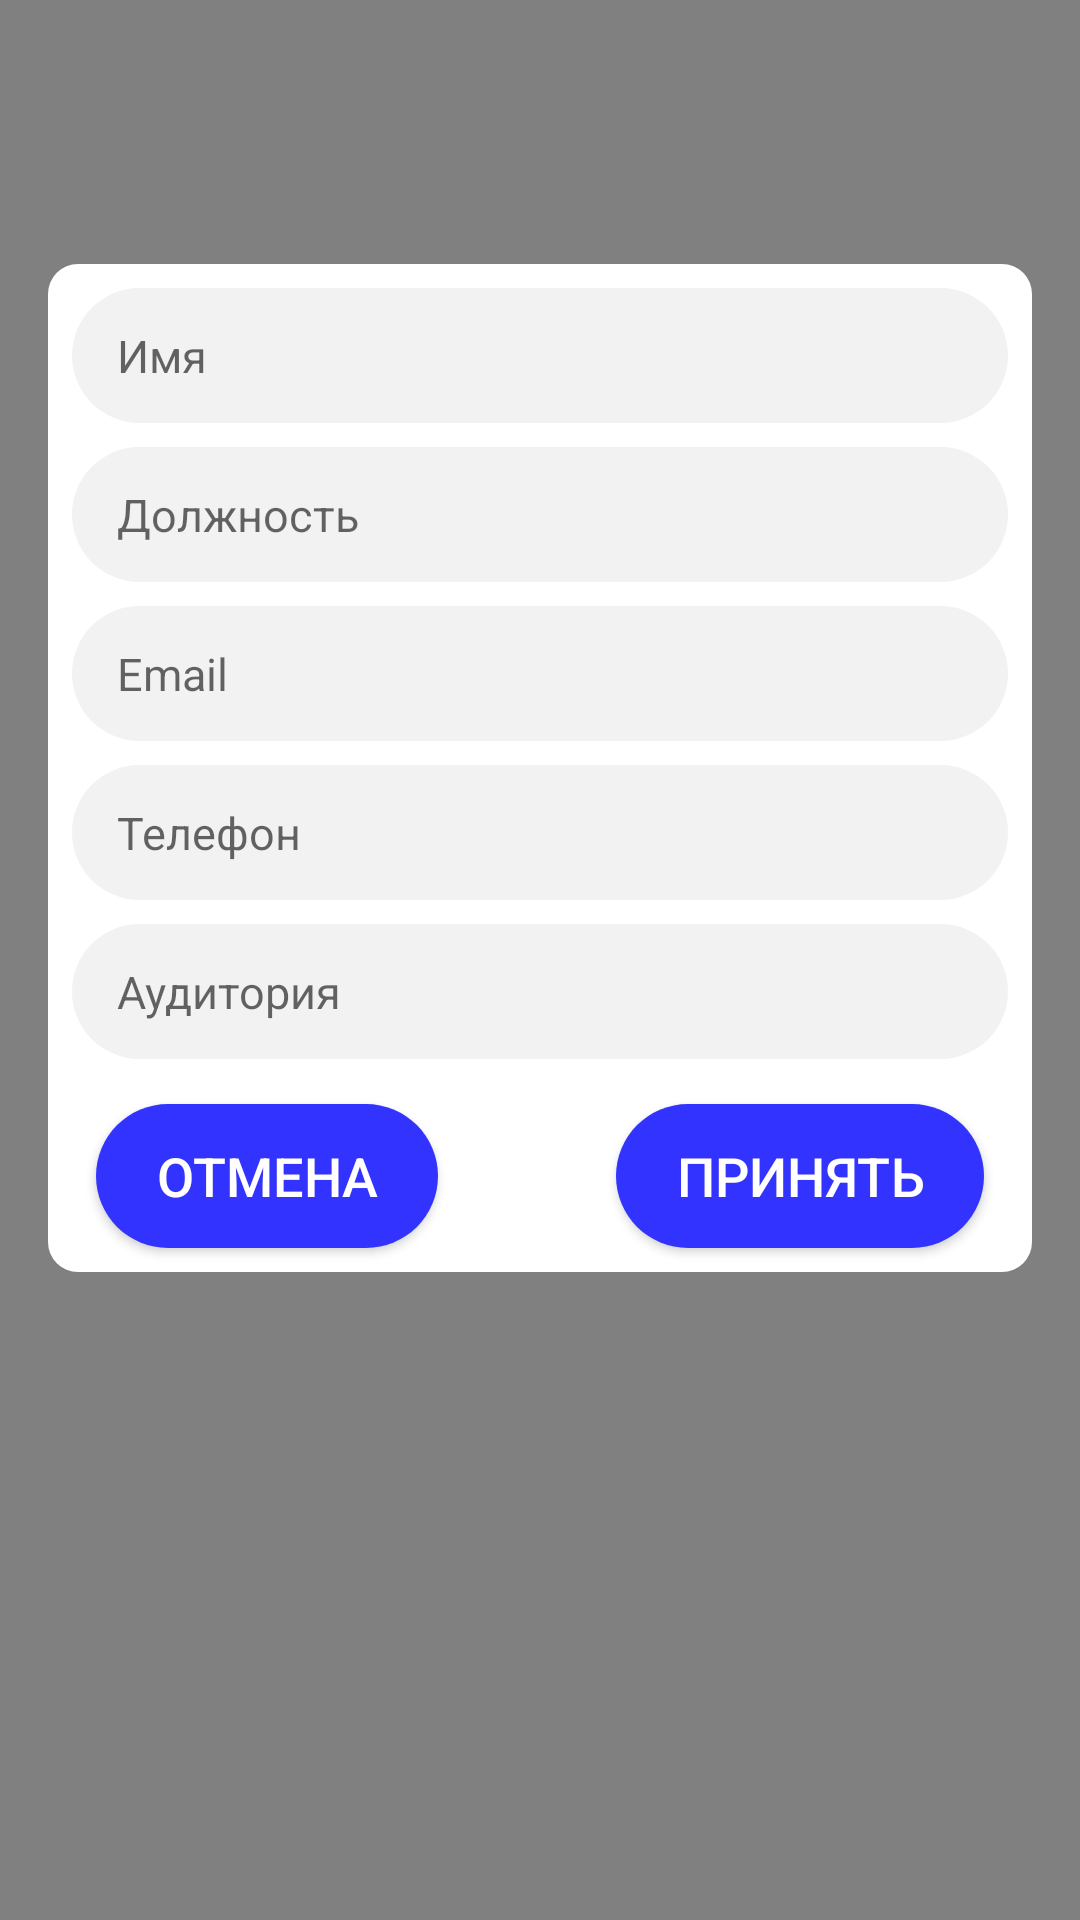

Write the Android layout XML for this screen, with the resource values it uses.
<!-- AndroidManifest.xml: application theme AppTheme -->
<!-- res/layout/cafedra_members_add.xml -->
<?xml version="1.0" encoding="utf-8"?>
<android.support.constraint.ConstraintLayout xmlns:android="http://schemas.android.com/apk/res/android"
    xmlns:app="http://schemas.android.com/apk/res-auto"
    xmlns:tools="http://schemas.android.com/tools"
    android:layout_width="match_parent"
    android:background="@color/layout_dark_grey"
    android:layout_height="match_parent">

    <android.support.constraint.ConstraintLayout
        android:layout_width="0dp"
        android:layout_height="wrap_content"
        android:layout_marginStart="16dp"
        android:layout_marginEnd="16dp"
        android:layout_marginBottom="128dp"
        android:background="@drawable/layout_white_shape"
        app:layout_constraintBottom_toBottomOf="parent"
        app:layout_constraintEnd_toEndOf="parent"
        app:layout_constraintStart_toStartOf="parent"
        app:layout_constraintTop_toTopOf="parent">

        <EditText
            android:id="@+id/emailET"
            style="@style/grayEditText"
            android:layout_width="0dp"
            android:layout_height="wrap_content"
            android:layout_marginStart="8dp"
            android:layout_marginTop="8dp"
            android:layout_marginEnd="8dp"
            android:ems="10"
            android:hint="@string/email"
            android:inputType="textPersonName"
            android:paddingStart="@dimen/edit_text_margin_top_leg"
            app:layout_constraintEnd_toEndOf="parent"
            app:layout_constraintHorizontal_bias="0.0"
            app:layout_constraintStart_toStartOf="parent"
            app:layout_constraintTop_toBottomOf="@+id/positionET" />

        <EditText
            android:id="@+id/auditET"
            style="@style/grayEditText"
            android:layout_width="0dp"
            android:layout_height="wrap_content"
            android:layout_marginStart="8dp"
            android:layout_marginTop="8dp"
            android:layout_marginEnd="8dp"
            android:ems="10"
            android:hint="@string/audit"
            android:inputType="textPersonName"
            android:paddingStart="@dimen/edit_text_margin_top_leg"
            app:layout_constraintEnd_toEndOf="parent"
            app:layout_constraintStart_toStartOf="parent"
            app:layout_constraintTop_toBottomOf="@+id/telephoneET" />

        <EditText
            android:id="@+id/telephoneET"
            style="@style/grayEditText"
            android:layout_width="0dp"
            android:layout_height="wrap_content"
            android:layout_marginStart="8dp"
            android:layout_marginTop="8dp"
            android:layout_marginEnd="8dp"
            android:ems="10"
            android:hint="@string/telephone"
            android:inputType="textPersonName"
            android:paddingStart="@dimen/edit_text_margin_top_leg"
            app:layout_constraintEnd_toEndOf="parent"
            app:layout_constraintStart_toStartOf="parent"
            app:layout_constraintTop_toBottomOf="@+id/emailET" />

        <EditText
            android:id="@+id/nameET"
            style="@style/grayEditText"
            android:layout_width="0dp"
            android:layout_height="wrap_content"
            android:layout_marginStart="8dp"
            android:layout_marginTop="8dp"
            android:layout_marginEnd="8dp"
            android:ems="10"
            android:hint="@string/name"
            android:inputType="textPersonName"
            android:paddingStart="@dimen/edit_text_margin_top_leg"
            android:text="@string/empty"
            app:layout_constraintEnd_toEndOf="parent"
            app:layout_constraintHorizontal_bias="0.0"
            app:layout_constraintStart_toStartOf="parent"
            app:layout_constraintTop_toTopOf="parent" />

        <Button
            android:id="@+id/cansel"
            style="@style/blueCapsButton"
            android:layout_width="wrap_content"
            android:layout_height="wrap_content"
            android:layout_marginStart="16dp"
            android:text="@string/cansel"
            app:layout_constraintBottom_toBottomOf="@+id/assept"
            app:layout_constraintStart_toStartOf="parent"
            app:layout_constraintTop_toTopOf="@+id/assept"
            app:layout_constraintVertical_bias="1.0" />

        <EditText
            android:id="@+id/positionET"
            style="@style/grayEditText"
            android:layout_width="0dp"
            android:layout_height="wrap_content"
            android:layout_marginStart="8dp"
            android:layout_marginTop="8dp"
            android:layout_marginEnd="8dp"
            android:ems="10"
            android:hint="@string/position"
            android:inputType="textPersonName"
            android:paddingStart="@dimen/edit_text_margin_top_leg"
            android:text="@string/empty"
            app:layout_constraintEnd_toEndOf="parent"
            app:layout_constraintHorizontal_bias="0.0"
            app:layout_constraintStart_toStartOf="parent"
            app:layout_constraintTop_toBottomOf="@+id/nameET" />

        <Button
            android:id="@+id/assept"
            style="@style/blueCapsButton"
            android:layout_width="wrap_content"
            android:layout_height="wrap_content"
            android:layout_marginEnd="16dp"
            android:layout_marginBottom="8dp"
            android:text="@string/Assept"
            app:layout_constraintBottom_toBottomOf="parent"
            app:layout_constraintEnd_toEndOf="parent"
            app:layout_constraintHorizontal_bias="1.0"
            app:layout_constraintStart_toEndOf="@+id/cansel"
            app:layout_constraintTop_toBottomOf="@+id/auditET" />
    </android.support.constraint.ConstraintLayout>

</android.support.constraint.ConstraintLayout>
<!-- resources referenced by this layout -->
<resources>
  <color name="layout_dark_grey">#808080</color>
  <dimen name="edit_text_margin_top_leg">15dp</dimen>
  <!-- drawable layout_white_shape (drawable) -->
  <?xml version="1.0" encoding="utf-8"?>
  <selector xmlns:android="http://schemas.android.com/apk/res/android">
  
      <item>
          <shape android:shape="rectangle">
              <corners android:radius="10dip" />
              <solid android:color="#ffffff" />
          </shape>
      </item>
  
  </selector>
  <string name="Assept">Принять</string>
  <string name="audit">Аудитория</string>
  <string name="cansel">Отмена</string>
  <string name="email">Email</string>
  <string name="empty"> </string>
  <string name="name">Имя</string>
  <string name="position">Должность</string>
  <string name="telephone">Телефон</string>
  <style name="blueCapsButton" parent="bntSizes">
          <item name="android:background">@drawable/green_button</item>
          <item name="android:textColor">@android:color/white</item>
          <item name="android:textSize">18sp</item>
          <item name="android:textAllCaps">true</item>
      </style>
  <style name="grayEditText">
          <item name="android:background">@drawable/gray_edit_text_25</item>
          <item name="android:textColor">@android:color/black</item>
          <item name="android:textSize">15sp</item>
      </style>
  <style name="AppTheme" parent="Theme.AppCompat.Light.NoActionBar">
          
          <item name="colorPrimary">@color/colorPrimary</item>
          <item name="colorPrimaryDark">@color/colorPrimaryDark</item>
          <item name="colorAccent">@color/colorAccent</item>
      </style>
  <style name="bntSizes" parent="margins">
          <item name="android:paddingRight">@dimen/edit_text_padding</item>
          <item name="android:paddingLeft">@dimen/edit_text_padding</item>
          <item name="android:paddingEnd">@dimen/edit_text_padding</item>
          <item name="android:paddingStart">@dimen/edit_text_padding</item>
          <item name="android:gravity">center</item>
      </style>
  <!-- drawable green_button (drawable) -->
  <?xml version="1.0" encoding="utf-8"?>
  <selector xmlns:android="http://schemas.android.com/apk/res/android">
  
      <item android:state_pressed="true">
          <shape android:shape="rectangle">
              <corners android:radius="50dip" />
              <solid android:color="@color/primary_blue_pressed"/>
          </shape>
      </item>
      <item>
          <shape android:shape="rectangle">
              <corners android:radius="50dip" />
              <solid android:color="@color/primary_blue" />
          </shape>
      </item>
  
  </selector>
  <!-- drawable gray_edit_text_25 (drawable) -->
  <?xml version="1.0" encoding="utf-8"?>
  <selector xmlns:android="http://schemas.android.com/apk/res/android">
      <item>
          <shape android:shape="rectangle">
              <size android:height="45dp"/>
              <corners android:radius="25dip" />
              <solid android:color="@color/edit_text_gray_light" />
          </shape>
      </item>
  
  </selector>
  <color name="colorPrimary">#3333FF</color>
  <color name="colorPrimaryDark">#00574B</color>
  <color name="colorAccent">#D81B60</color>
  <style name="margins">
          <item name="android:layout_height">@dimen/edit_text_height</item>
          <item name="android:layout_width">match_parent</item>
          <item name="android:layout_marginTop">@dimen/edit_text_margin_top</item>
          <item name="android:layout_marginLeft">@dimen/symmetry_margin</item>
          <item name="android:layout_marginRight">@dimen/symmetry_margin</item>
      </style>
  <dimen name="edit_text_padding">20dp</dimen>
  <color name="primary_blue_pressed">#0000CC</color>
  <color name="primary_blue">#3333FF</color>
  <color name="edit_text_gray_light">#F2F2F2</color>
  <dimen name="edit_text_height">45dp</dimen>
  <dimen name="edit_text_margin_top">15dp</dimen>
  <dimen name="symmetry_margin">20dp</dimen>
</resources>
